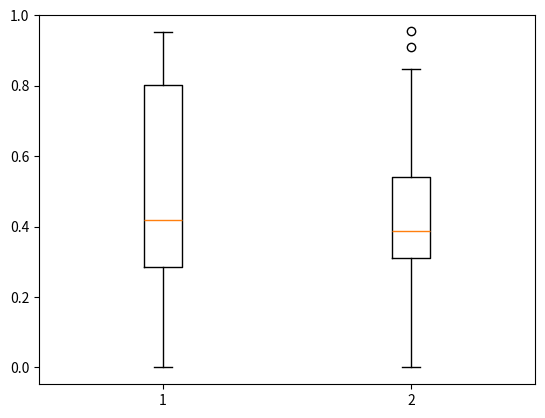

Python code for this plot:
import matplotlib.pyplot as plt
import statistics as stat
import random

# 提供的數據

dataA = [] #陣列A
dataB = [] #陣列B
for i in range(1,20):  #對1到20之間的每個整數 (range(a,b)是創建a~b的整數列)
    dataA.append(random.random()) #在data後面接上一個數字  數字的數值為 random.random()的值  (0~1的隨機數字)
    dataB.append(random.random()) #在data後面接上一個數字  數字的數值為 random.random()的值  (0~1的隨機數字)


# plot
fig, ax = plt.subplots()
VP = ax.boxplot([dataA,dataB])


plt.show()